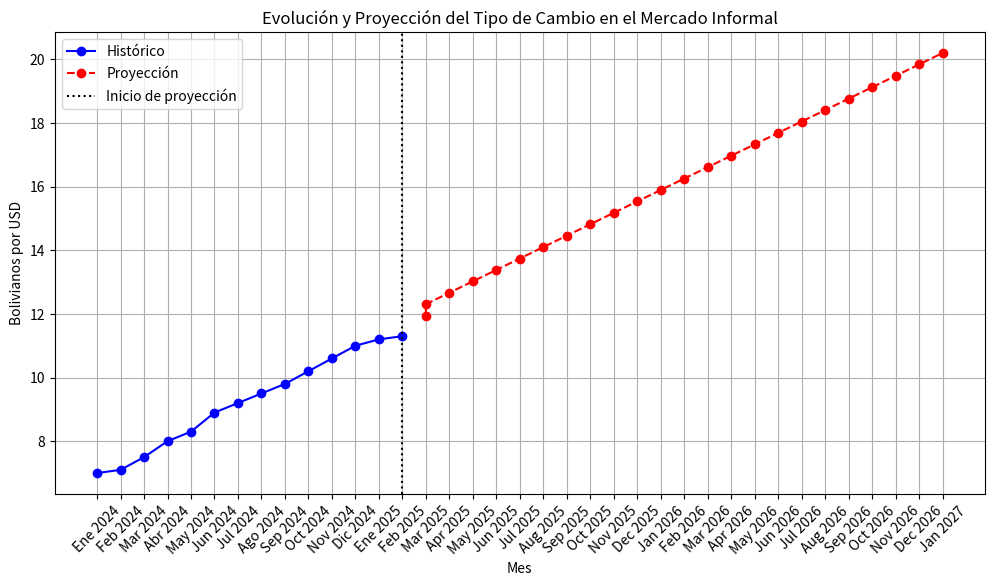

The matplotlib source for this figure: (Note: this script raises an exception after producing the figure.)
import numpy as np
import matplotlib.pyplot as plt
from datetime import datetime, timedelta

# Datos históricos del tipo de cambio informal (2024 - 2025)
meses_historicos = [
    "Ene 2024", "Feb 2024", "Mar 2024", "Abr 2024", "May 2024", "Jun 2024",
    "Jul 2024", "Ago 2024", "Sep 2024", "Oct 2024", "Nov 2024", "Dic 2024",
    "Ene 2025", "Feb 2025"
]
tipo_cambio_historico = [7.00, 7.10, 7.50, 8.00, 8.30, 8.90, 9.20, 9.50, 9.80, 10.20, 10.60, 11.00, 11.20, 11.30]

# Convertimos los meses a valores numéricos (0, 1, 2, ..., N)
x = np.arange(len(meses_historicos))
y = np.array(tipo_cambio_historico)

# Ajustamos un modelo de regresión lineal (y = ax + b)
a, b = np.polyfit(x, y, 1)  

# Generamos una proyección de los próximos 24 meses (hasta 2026)
meses_futuros = [datetime(2025, 3, 1) + timedelta(days=30*i) for i in range(24)]
x_futuro = np.arange(len(meses_historicos), len(meses_historicos) + len(meses_futuros))
y_futuro = a * x_futuro + b  


meses_futuros_texto = [fecha.strftime("%b %Y") for fecha in meses_futuros]

# Unimos los datos históricos con los proyectados
meses_completos = meses_historicos + meses_futuros_texto
tipo_cambio_completo = np.concatenate([y, y_futuro])

# Graficamos la evolución y proyección
plt.figure(figsize=(12, 6))
plt.plot(meses_historicos, y, marker='o', linestyle='-', color='b', label="Histórico")
plt.plot(meses_futuros_texto, y_futuro, marker='o', linestyle='--', color='r', label="Proyección")
plt.axvline(x=meses_historicos[-1], color='k', linestyle='dotted', label="Inicio de proyección")
plt.xlabel("Mes")
plt.ylabel("Bolivianos por USD")
plt.title("Evolución y Proyección del Tipo de Cambio en el Mercado Informal")
plt.xticks(rotation=45)
plt.grid(True)
plt.legend()
plt.show()

# Solicitar datos al usuario
usd_guardados = float(input("Ingrese la cantidad de dólares ahorrados desde 2023: "))

print("\nMeses disponibles para conversión:")
for i, mes in enumerate(meses_completos, 1):
    print(f"{i}. {mes} - {tipo_cambio_completo[i-1]:.2f} BOB/USD")

seleccion = int(input("\nSeleccione el número del mes en que quiere cambiar sus dólares: ")) - 1

if 0 <= seleccion < len(tipo_cambio_completo):
    tipo_cambio_seleccionado = tipo_cambio_completo[seleccion]
    bolivianos = usd_guardados * tipo_cambio_seleccionado
    print(f"\nSi cambia {usd_guardados:.2f} USD en {meses_completos[seleccion]}, recibirá aproximadamente {bolivianos:.2f} BOB.")
else:
    print("Selección inválida.")